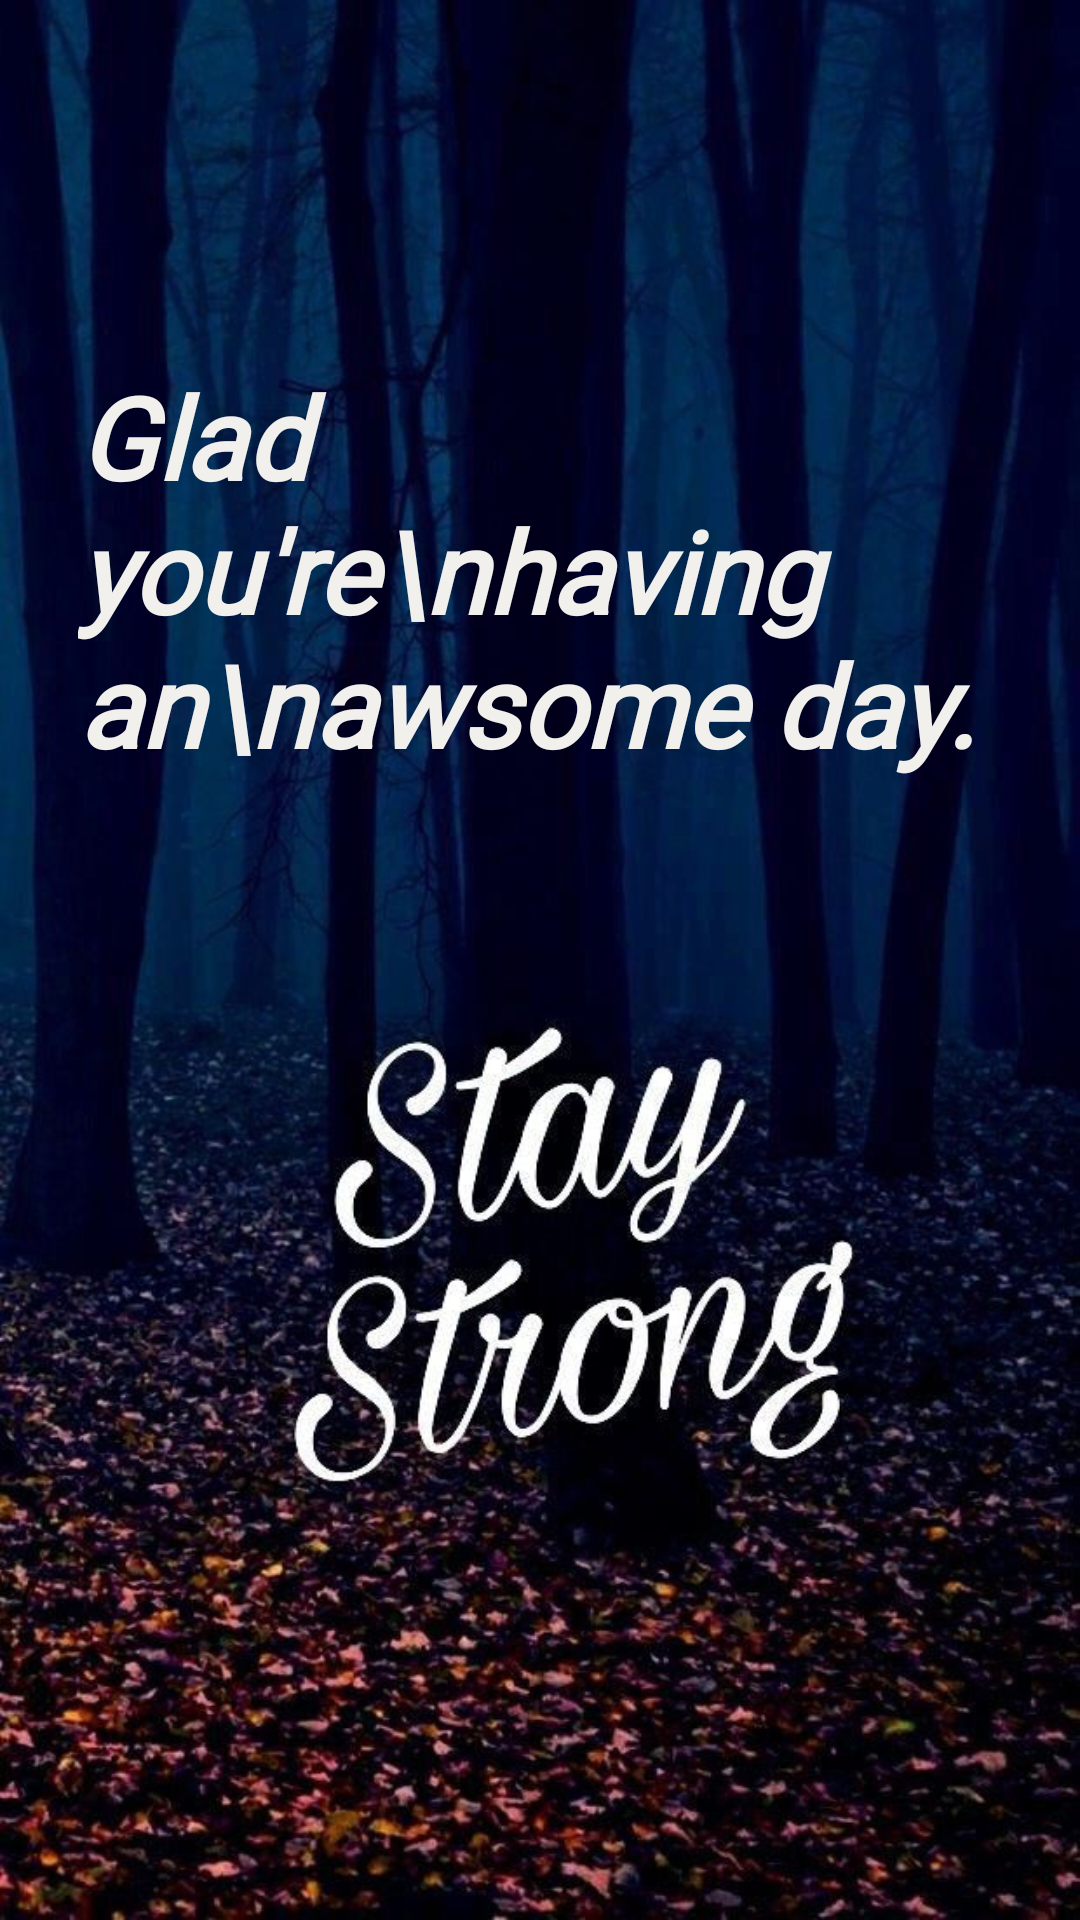

Write the Android layout XML for this screen, with the resource values it uses.
<!-- AndroidManifest.xml: application theme Theme.RecycleViewQuoteApp -->
<!-- res/layout/activity_quote_introduction_screen.xml -->
<?xml version="1.0" encoding="utf-8"?>
<LinearLayout xmlns:android="http://schemas.android.com/apk/res/android"
    xmlns:tools="http://schemas.android.com/tools"
    android:layout_width="match_parent"
    android:layout_height="match_parent"
    android:background="@drawable/quoteintrom"
    android:orientation="vertical">


    <LinearLayout
        android:layout_width="match_parent"
        android:layout_height="match_parent"
        android:layout_marginLeft="8dp"
        android:orientation="vertical">

        <TextView
            android:layout_width="wrap_content"
            android:layout_height="wrap_content"
            android:layout_marginStart="180dp"
            android:layout_marginTop="200dp"
            android:text="Close"
            android:textColor="@color/white"
            android:textSize="38dp"
            android:visibility="gone" />


        <ImageView
            android:layout_width="120dp"
            android:layout_height="120dp"
            android:layout_marginStart="160dp"
            android:src="@drawable/smileblue"
            android:visibility="gone" />


        <LinearLayout
            android:layout_width="match_parent"
            android:layout_height="wrap_content">


            <TextView
                android:layout_width="wrap_content"
                android:layout_height="wrap_content"
                android:layout_marginStart="18dp"
                android:layout_marginTop="120dp"
                android:textStyle="bold|italic"
                android:fontFamily="@font/capriola"
                android:text="Glad you're\nhaving an\nawsome day."
                android:textColor="#F1F0EC"
                android:textSize="38dp" />


        </LinearLayout>

        <androidx.appcompat.widget.AppCompatButton

            android:id="@+id/btn"
            android:layout_width="match_parent"
            android:layout_height="wrap_content"
            android:layout_marginTop="520dp"
            android:background="@drawable/round_background"
            android:text="TELL US ABOUT IT"
            android:textColor="@color/black"
            android:textSize="22dp" />


    </LinearLayout>


</LinearLayout>
<!-- resources referenced by this layout -->
<resources>
  <!-- drawable quoteintrom: jpg bitmap (drawable, 102887 bytes) -->
  <!-- drawable round_background (drawable) -->
  <?xml version="1.0" encoding="UTF-8"?>
  <shape xmlns:android="http://schemas.android.com/apk/res/android">
      <solid android:color="#E7EDEF"/>
      <stroke android:width="3dp"
          android:color="#D7E2F6" />
      <corners android:radius="120dp"/>
      <padding android:left="0dp" android:top="0dp" android:right="0dp" android:bottom="0dp" />
  </shape>
  <!-- drawable smileblue: png bitmap (drawable, 12392 bytes) -->
  <style name="Theme.RecycleViewQuoteApp" parent="Base.Theme.RecycleViewQuoteApp" />
  <style name="Base.Theme.RecycleViewQuoteApp" parent="Theme.Material3.DayNight.NoActionBar">
          
           <item name="colorPrimary">@color/black</item>
      </style>
  <!-- not gathered from this repository: default colours our renderer supplied (Android Studio template values) -->
  <color name="black">#FF000000</color>
  <color name="white">#FFFFFFFF</color>
</resources>
